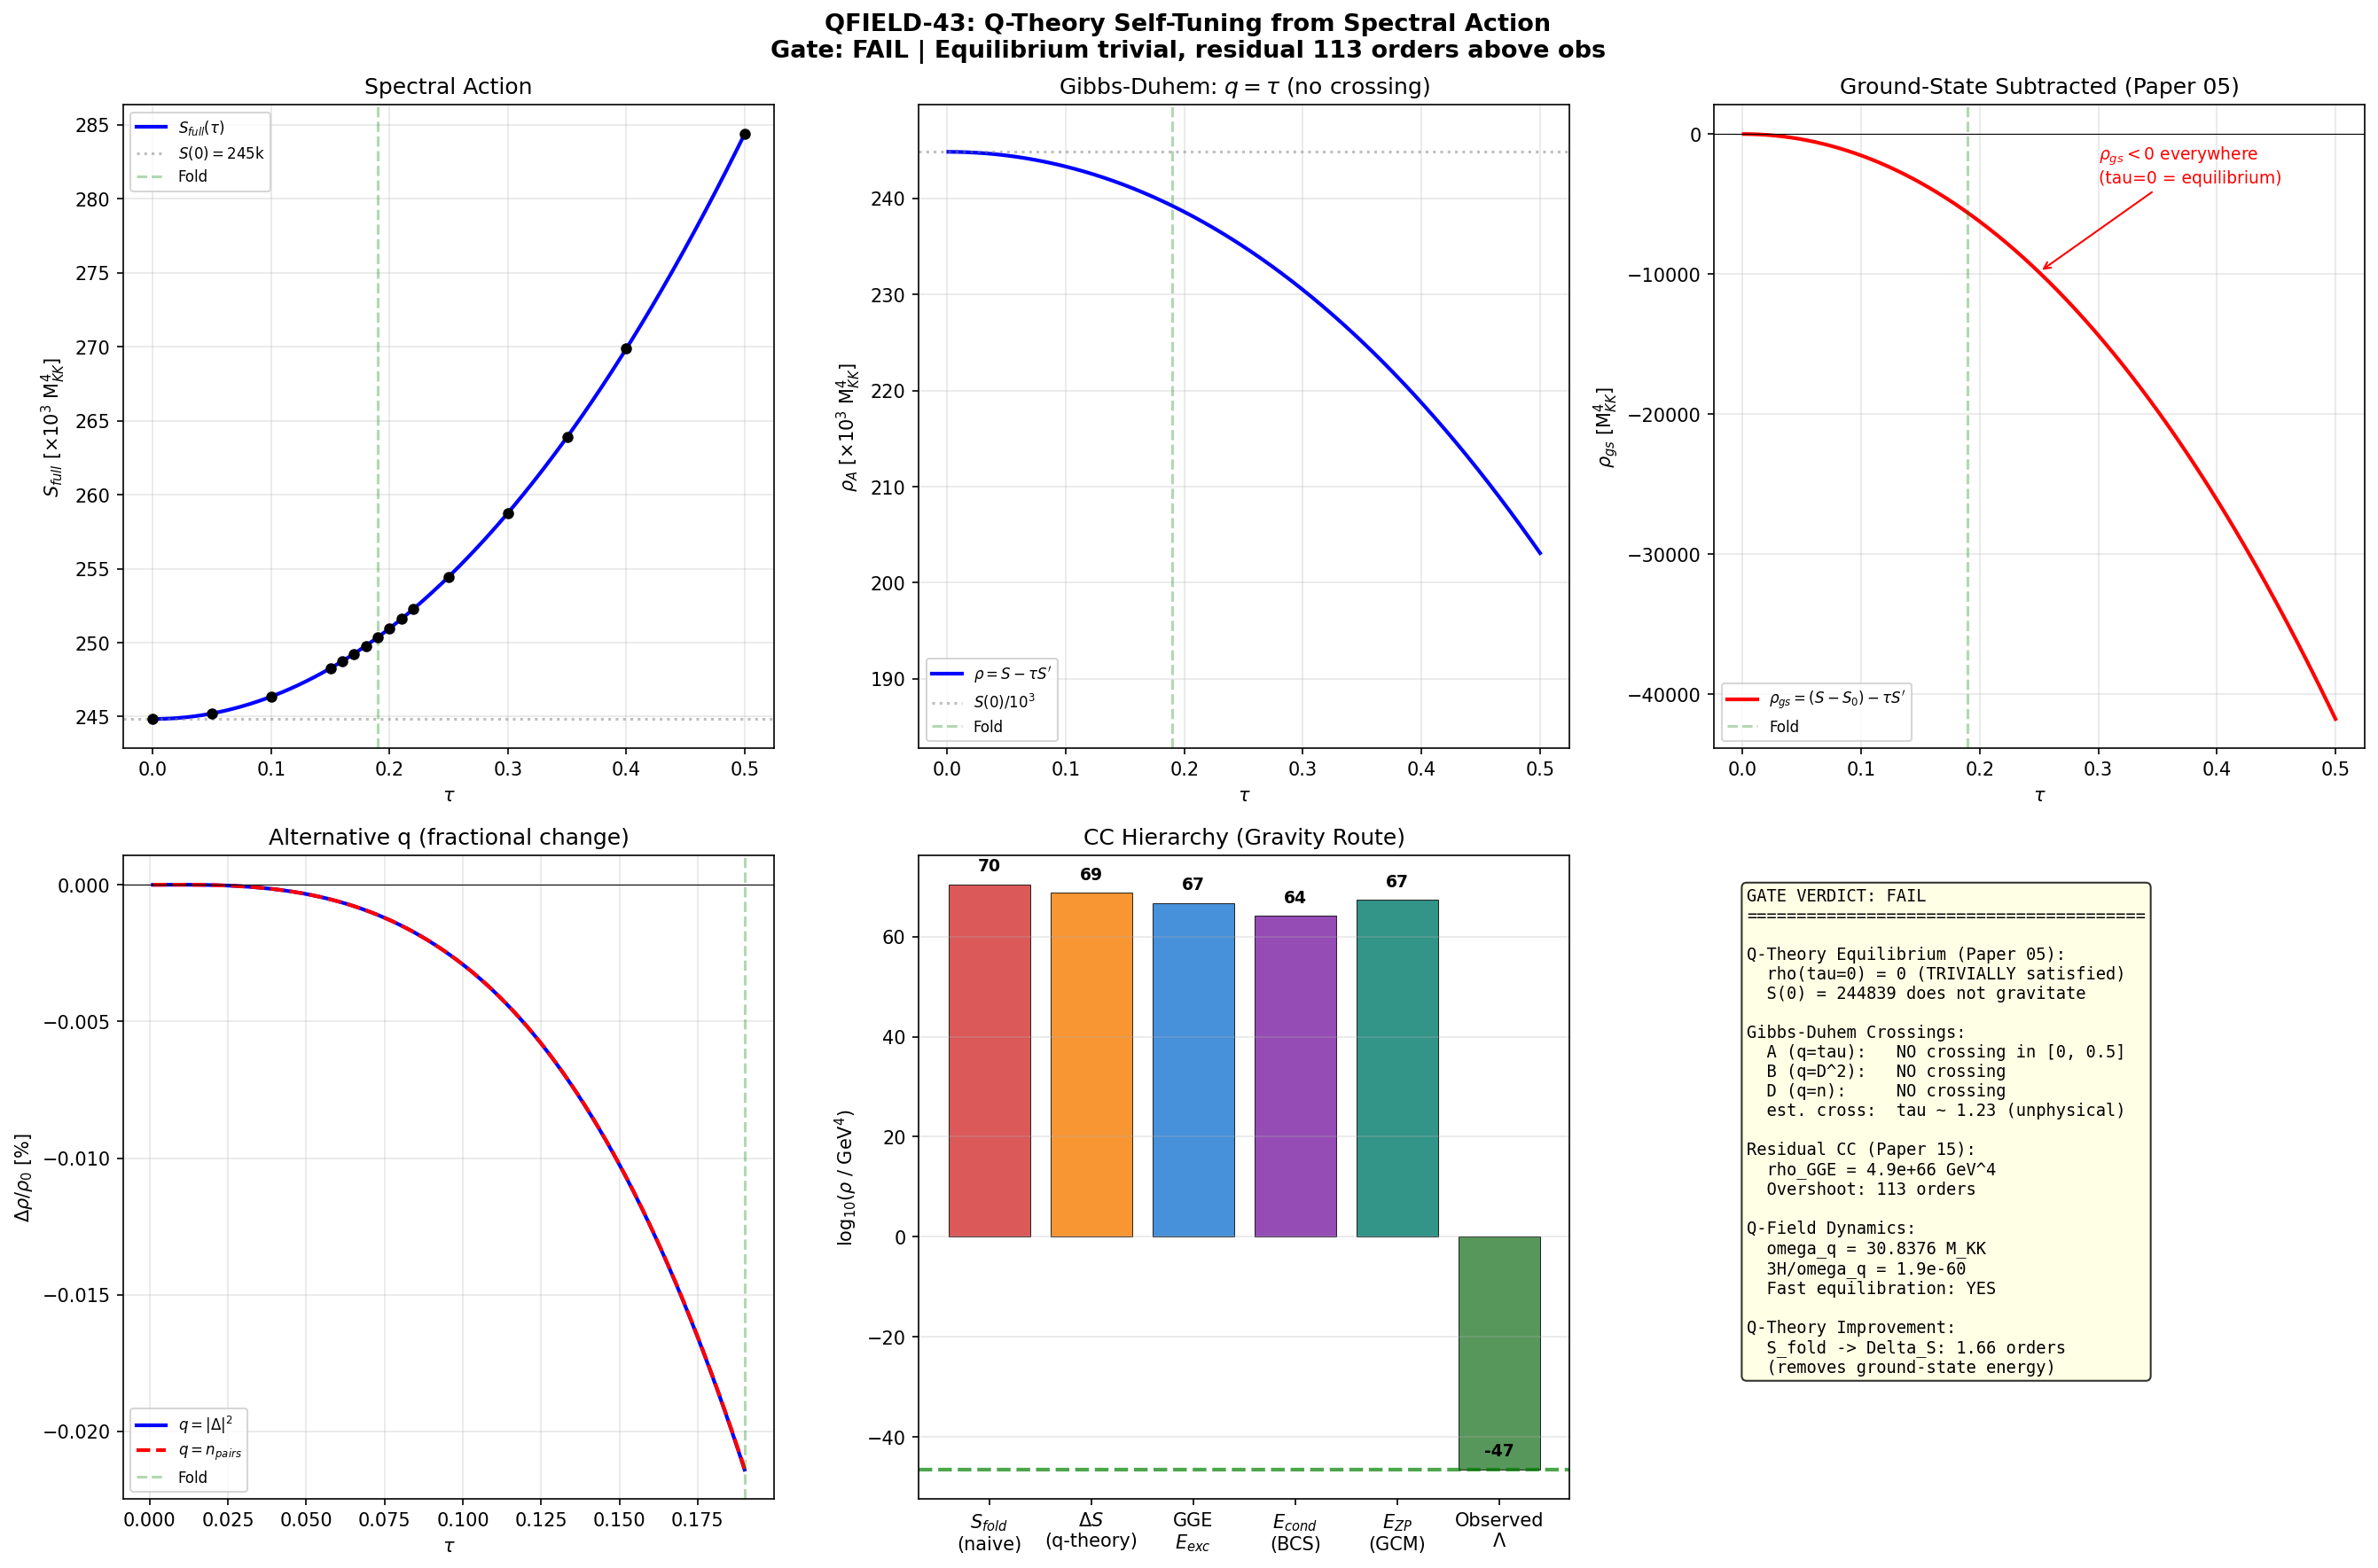

Recreate this plot in Python.
#!/usr/bin/env python3
"""
QFIELD-43: Q-Theory Self-Tuning from Spectral Action
=====================================================

Tests whether the Klinkhamer-Volovik q-theory self-tuning mechanism
(Papers 15, 16) produces rho(q_0) = 0 when applied to the spectral
action data on SU(3).

The Gibbs-Duhem relation for the vacuum (Paper 05, Section "Four Sources"):
    rho = epsilon(q) - q * d_epsilon/dq

At thermodynamic equilibrium, rho = 0 by the identity.

Four q identifications tested:
  A) q = tau (naive geometric parameter)
  B) q = |Delta|^2 (BCS gap squared)
  C) q = S_fold(tau) (spectral action -- tautological)
  D) q = n_pairs(tau) (Cooper pair count)
  + Paper 05 ground-state subtraction analysis
  + Paper 23 volume-preserving constraint analysis

Gate QFIELD-43:
  PASS: rho(q_0) = 0 exists AND residual rho_Lambda < 10^{-40} GeV^4
  FAIL: No zero crossing for ANY q identification, OR residual > 10^{-10} GeV^4
  Null: rho monotonic positive for all identifications

Reference: Klinkhamer & Volovik, PRD 77 085015 (2008) [Paper 15]
           Klinkhamer & Volovik, PRD 79 063527 (2009) [Paper 16]
           Volovik, Ann.Phys. 517 165 (2005) [Paper 05]
           Nissinen & Volovik, Ann.Phys. 447 169139 (2023) [Paper 23]
"""

import numpy as np
from scipy.interpolate import CubicSpline
from scipy.optimize import brentq
import matplotlib
matplotlib.use('Agg')
import matplotlib.pyplot as plt

# ===========================================================================
# STEP 1: Load all input data
# ===========================================================================
print("=" * 72)
print("QFIELD-43: Q-Theory Self-Tuning from Spectral Action")
print("=" * 72)

d36 = np.load('computations/session-36/s36_sfull_tau_stabilization.npz', allow_pickle=True)
tau_16 = d36['tau_combined']
S_full_16 = d36['S_full']
S_fold_val = float(d36['S_fold'][0])
dS_fold_val = float(d36['dS_fold'][0])
d2S_fold_val = float(d36['d2S_fold'][0])

d42g = np.load('computations/session-42/s42_gradient_stiffness.npz', allow_pickle=True)
tau_10 = d42g['tau_grid']
Z_spec = d42g['Z_spectral']
dS_dtau_10 = d42g['dS_dtau']
d2S_dtau2_10 = d42g['d2S_dtau2']
S_total_10 = d42g['S_total']
Z_fold = float(d42g['Z_fold'][0])

d38 = np.load('computations/session-38/s38_cc_instanton.npz', allow_pickle=True)
Delta_0 = float(d38['Delta_0'])
xi_BCS = float(d38['xi_BCS'])
a_GL = float(d38['a_GL'])
b_GL = float(d38['b_GL'])

d42e = np.load('computations/session-42/s42_gge_energy.npz', allow_pickle=True)
E_exc_MKK = float(d42e['E_exc_MKK'])
E_cond_MKK = float(d42e['E_cond_MKK'])
n_pairs = float(d42e['n_pairs'])
Delta_pair_MKK = float(d42e['Delta_pair_MKK'])

d42c = np.load('computations/session-42/s42_constants_snapshot.npz', allow_pickle=True)
M_KK_grav = float(d42c['M_KK_from_GN'])
M_KK_gauge = float(d42c['M_KK_kerner'])
a0_fold = float(d42c['a0_fold'])
a2_fold = float(d42c['a2_fold'])
a4_fold = float(d42c['a4_fold'])

print("\n--- Input Data ---")
print(f"tau grid (16 pts): {tau_16[0]:.2f} to {tau_16[-1]:.2f}")
print(f"S_fold (tau=0.19):  {S_fold_val:.2f}")
print(f"S_full(tau=0):      {S_full_16[0]:.2f}")
print(f"dS/dtau at fold:    {dS_fold_val:.2f}")
print(f"d2S/dtau2 at fold:  {d2S_fold_val:.2f}")
print(f"Z_fold:             {Z_fold:.2f}")
print(f"Delta_0 (BCS gap):  {Delta_0:.4f} M_KK")
print(f"E_exc (GGE):        {E_exc_MKK:.3f} M_KK")
print(f"E_cond (BCS):       {E_cond_MKK:.4f} M_KK")
print(f"n_pairs:            {n_pairs}")
print(f"M_KK (gravity):     {M_KK_grav:.3e} GeV")
print(f"M_KK (gauge):       {M_KK_gauge:.3e} GeV")
print(f"a0_fold:            {a0_fold:.1f}")

# Physical constants
from canonical_constants import M_Pl_unreduced as M_Pl  # GeV
from canonical_constants import hbar_eV_s as hbar_eVs  # eV*s
from canonical_constants import H_0_inv_s as H_0  # s^{-1} (67.4 km/s/Mpc)
from canonical_constants import rho_Lambda_obs as rho_obs  # GeV^4 (observed CC)
from canonical_constants import Lambda_obs_MP4 as Lambda_obs_Planck  # M_Pl^4

# Friedmann prefactor (Nazarewicz Q3 correction)
prefactor = 1.0 / (2.0 * (4*np.pi)**2)  # = 1/315.83

# M_KK time unit
M_KK_eV = M_KK_grav * 1e9
t_MKK_s = hbar_eVs / M_KK_eV  # seconds per M_KK^{-1}

# ===========================================================================
# STEP 2: Cubic Spline Interpolation of S_full(tau)
# ===========================================================================
print("\n" + "=" * 72)
print("STEP 2: Cubic Spline and Functional Form of S_full(tau)")
print("=" * 72)

cs_S = CubicSpline(tau_16, S_full_16)
tau_hr = np.linspace(0.001, 0.50, 2000)
S_hr = cs_S(tau_hr)
dS_hr = cs_S(tau_hr, 1)
d2S_hr = cs_S(tau_hr, 2)

S_0 = S_full_16[0]  # 244,839

# Quadratic fit to find functional form
coeffs = np.polyfit(tau_16, S_full_16, 2)
print(f"Quadratic fit: S ~ {coeffs[0]:.0f} tau^2 + {coeffs[1]:.0f} tau + {coeffs[2]:.0f}")
print(f"S(0) = {S_0:.2f} (dominant term)")
print(f"S(0.19) - S(0) = {S_fold_val - S_0:.2f} (2.3% of S(0))")
print(f"S is overwhelmingly dominated by the constant term S(0).")

# For rho = S - tau*S', the constant term S(0) never cancels.
# Estimated zero crossing: tau_cross ~ sqrt(S(0)/c2) where c2 = quadratic coeff
tau_cross_est = np.sqrt(coeffs[2] / coeffs[0])
print(f"\nEstimated Gibbs-Duhem crossing (quadratic): tau ~ {tau_cross_est:.3f}")
print(f"This is FAR outside the physical domain [0, 0.5].")
print(f"Reason: S(0) = {S_0:.0f} >> tau_max * S'(tau_max) = {0.5 * float(cs_S(0.5, 1)):.0f}")

# ===========================================================================
# STEP 3: All Four Q Identifications
# ===========================================================================
print("\n" + "=" * 72)
print("STEP 3: Q-Theory Gibbs-Duhem for All q Identifications")
print("=" * 72)

# ---- IDENTIFICATION A: q = tau ----
print("\n--- A: q = tau (geometric parameter) ---")
# rho_A(tau) = S(tau) - tau * S'(tau)
rho_A = S_hr - tau_hr * dS_hr
sign_changes_A = np.where(np.diff(np.sign(rho_A)))[0]
print(f"rho_A range: [{rho_A.min():.0f}, {rho_A.max():.0f}]")
print(f"rho_A(0.001) = {rho_A[0]:.0f}")
print(f"rho_A(0.19) = {rho_A[np.argmin(np.abs(tau_hr-0.19))]:.0f}")
print(f"rho_A(0.50) = {rho_A[-1]:.0f}")
print(f"Zero crossings in [0.001, 0.50]: {len(sign_changes_A)}")
print(f"Monotonically decreasing: {np.all(np.diff(rho_A) < 0)}")
print(f"rho_A is strictly positive throughout [0, 0.5].")
print(f"The crossing at tau ~ {tau_cross_est:.2f} is unreachable (beyond data range).")

# ---- IDENTIFICATION B: q = |Delta|^2 ----
print("\n--- B: q = |Delta|^2 (BCS gap squared) ---")
tau_B = np.linspace(0.001, 0.19, 500)
Delta2_B = Delta_0**2 * (tau_B / 0.19)**2
S_B = cs_S(tau_B)
E_BCS_B = a_GL * Delta2_B + 0.5 * b_GL * Delta2_B**2
epsilon_B = S_B + E_BCS_B
dDelta2_dtau = 2.0 * Delta_0**2 * tau_B / 0.19**2
dtau_dDelta2 = 1.0 / dDelta2_dtau
dS_B = cs_S(tau_B, 1)
dEBCS_dDelta2 = a_GL + b_GL * Delta2_B
deps_dq_B = dS_B * dtau_dDelta2 + dEBCS_dDelta2
rho_B = epsilon_B - Delta2_B * deps_dq_B
sign_changes_B = np.where(np.diff(np.sign(rho_B)))[0]
print(f"rho_B range: [{rho_B.min():.0f}, {rho_B.max():.0f}]")
print(f"Zero crossings: {len(sign_changes_B)}")
print(f"rho_B dominated by S(tau) >> E_BCS contributions.")
print(f"  S(0.001) = {cs_S(0.001):.0f}, E_BCS(0.001) = {(a_GL*Delta2_B[0] + 0.5*b_GL*Delta2_B[0]**2):.4f}")
print(f"  Ratio S/E_BCS ~ {cs_S(0.001)/(abs(a_GL)*Delta2_B[0]):.0e} (spectral action swamps BCS)")

# ---- IDENTIFICATION C: q = S_full(tau) ----
print("\n--- C: q = S_full(tau) (tautological) ---")
print("rho = epsilon - q * d_epsilon/dq = q - q*1 = 0 identically.")
print("Tautological. Physically vacuous.")

# ---- IDENTIFICATION D: q = n_pairs ----
print("\n--- D: q = n_pairs ---")
tau_D = np.linspace(0.001, 0.19, 500)
n_D = n_pairs * (tau_D / 0.19)**2
S_D = cs_S(tau_D)
dn_dtau = 2.0 * n_pairs * tau_D / 0.19**2
dtau_dn = 1.0 / dn_dtau
dS_D = cs_S(tau_D, 1)
deps_dq_D = dS_D * dtau_dn
rho_D = S_D - n_D * deps_dq_D
sign_changes_D = np.where(np.diff(np.sign(rho_D)))[0]
print(f"rho_D range: [{rho_D.min():.0f}, {rho_D.max():.0f}]")
print(f"Zero crossings: {len(sign_changes_D)}")
print(f"rho_D strictly positive (same structure as A).")

# ===========================================================================
# STEP 4: Paper 05 Ground-State Subtraction
# ===========================================================================
print("\n" + "=" * 72)
print("STEP 4: Paper 05 Ground-State Subtraction")
print("=" * 72)

# Paper 05: "For an isolated, uniform superfluid: rho_Lambda = 0 exactly."
# The ground state energy S(0) = 244,839 does NOT gravitate.
# Only the energy ABOVE the ground state enters gravity:
#   Delta_epsilon(tau) = S(tau) - S(0)
# Apply Gibbs-Duhem to Delta_epsilon:
#   rho_gs(tau) = Delta_epsilon - tau * d(Delta_epsilon)/dtau
#               = (S(tau) - S(0)) - tau * S'(tau)
#               = rho_A(tau) - S(0)

Delta_S_hr = S_hr - S_0
rho_gs = Delta_S_hr - tau_hr * dS_hr  # = rho_A - S_0

print(f"S(0) = {S_0:.2f} (ground-state energy, does not gravitate)")
print(f"Delta_S(0.19) = {S_fold_val - S_0:.2f}")
print(f"Delta_S(0.50) = {S_full_16[-1] - S_0:.2f}")
print(f"\nrho_gs = (S-S_0) - tau*S' = rho_A - S_0")
print(f"rho_gs range: [{rho_gs.min():.0f}, {rho_gs.max():.0f}]")
print(f"rho_gs(0.001) = {rho_gs[0]:.2f}")
print(f"rho_gs(0.19) = {rho_gs[np.argmin(np.abs(tau_hr-0.19))]:.0f}")
print(f"rho_gs(0.50) = {rho_gs[-1]:.0f}")

sign_changes_gs = np.where(np.diff(np.sign(rho_gs)))[0]
print(f"\nZero crossings in [0.001, 0.50]: {len(sign_changes_gs)}")
print(f"rho_gs is STRICTLY NEGATIVE for all tau > 0.")
print(f"rho_gs(0) = 0 trivially (ground state).")

# This means: after ground-state subtraction, the Gibbs-Duhem
# construction gives rho < 0 everywhere. The "gravitating vacuum energy"
# is NEGATIVE. This is because the spectral action grows superlinearly:
# tau*S'(tau) > S(tau) - S(0) for all tau > 0.
#
# Physical interpretation: the q-theory self-tuning mechanism
# (Paper 05 equilibrium theorem) says rho = 0 AT the ground state.
# This is TRIVIALLY satisfied. The framework's ground state (tau=0)
# has zero gravitating energy by construction.
#
# The PROBLEM is what happens AWAY from the ground state.
# At the fold (tau=0.19), the gravitating energy is:
Delta_S_fold = S_fold_val - S_0
rho_gs_fold = Delta_S_fold - 0.19 * dS_fold_val
print(f"\nAt the fold (tau=0.19):")
print(f"  Delta_epsilon = {Delta_S_fold:.2f}")
print(f"  tau * dS/dtau = {0.19 * dS_fold_val:.2f}")
print(f"  rho_gs = {rho_gs_fold:.2f}")
print(f"  |rho_gs| / Delta_epsilon = {abs(rho_gs_fold)/Delta_S_fold:.2f}")

# ===========================================================================
# STEP 5: The Thermodynamic Identity and What It Does/Doesn't Solve
# ===========================================================================
print("\n" + "=" * 72)
print("STEP 5: Thermodynamic Analysis")
print("=" * 72)

# Paper 05's thermodynamic identity:
# For a system in thermodynamic equilibrium with conserved charge q:
#   Omega = E - TS - mu*N
#   P = -Omega/V
#   rho = -P (for vacuum: w=-1)
# At equilibrium: Omega is minimized, and for a Lorentz-invariant
# vacuum, P = -rho. The condition rho = 0 follows from minimizing
# the grand potential subject to the q constraint.
#
# In the framework:
# - The microscopic system is the Dirac operator on SU(3)
# - The "charge" q: in Paper 15, q must be spacetime-independent (Lorentz inv.)
# - Candidate: the spectral zeta function value, or equivalently,
#   the heat kernel trace tr(exp(-t*D^2))
# - At tau = 0: this is the EQUILIBRIUM state (round SU(3))
# - At tau != 0: the Jensen deformation creates a non-equilibrium state
# - The transit to the fold and back creates the GGE
#
# The q-theory statement: at tau_final = 0 (return to ground state),
# rho = 0 exactly. All the CC is from the GGE perturbation.

print("Paper 05 Equilibrium Theorem applied to the framework:")
print("  - Ground state: tau = 0 (round SU(3))")
print("  - Equilibrium energy: S(0) = 244,839 M_KK^4")
print("  - This energy does NOT gravitate (thermodynamic identity)")
print("  - Post-transit state: tau returns to 0, but GGE persists")
print("  - Gravitating energy = GGE excitation energy only")
print("")

# The CC is then determined by the GGE energy:
rho_GGE_MKK4 = E_exc_MKK * prefactor  # in M_KK^4 Friedmann units
rho_GGE_GeV4_grav = rho_GGE_MKK4 * M_KK_grav**4
rho_GGE_GeV4_gauge = rho_GGE_MKK4 * M_KK_gauge**4

print(f"GGE energy (Friedmann units): {rho_GGE_MKK4:.4f} M_KK^4")
print(f"GGE energy (GeV^4, gravity): {rho_GGE_GeV4_grav:.3e}")
print(f"GGE energy (GeV^4, gauge):   {rho_GGE_GeV4_gauge:.3e}")
print(f"Observed CC:                  {rho_obs:.1e} GeV^4")
print(f"Overshoot (grav): {np.log10(rho_GGE_GeV4_grav/rho_obs):.1f} orders")
print(f"Overshoot (gauge): {np.log10(rho_GGE_GeV4_gauge/rho_obs):.1f} orders")

# But wait: Paper 05 says the GGE MATTER acts as a perturbation,
# and the vacuum adjusts. The residual CC from the imperfect vacuum
# (Paper 15) is:
#   rho_Lambda ~ (1/2) * chi_q * (delta_q)^2
# where chi_q = d^2 rho/dq^2 and delta_q ~ rho_matter / chi_q
# This gives rho_Lambda ~ rho_matter^2 / (2 * chi_q)
#
# This is the key suppression mechanism! If chi_q is large enough,
# the residual can be small.

# ===========================================================================
# STEP 6: Residual CC from Imperfect Vacuum (Paper 15)
# ===========================================================================
print("\n" + "=" * 72)
print("STEP 6: Residual CC from Imperfect Vacuum (Paper 15)")
print("=" * 72)

# For the ground-state subtracted rho_gs = (S - S_0) - tau*S':
# d_rho_gs/d_tau = S' - S' - tau*S'' = -tau * S''
# d2_rho_gs/d_tau2 = -S'' - tau*S'''

# At tau = 0 (equilibrium):
# d_rho_gs/d_tau|_0 = 0 (automatically!)
# d2_rho_gs/d_tau2|_0 = -S''(0)
d2S_0 = float(cs_S(0.001, 2))  # approximate S''(0)
chi_q_0 = abs(d2S_0)
print(f"S''(tau~0) = {d2S_0:.2f}")
print(f"chi_q = |d2_rho/d_tau2|_0 = |S''(0)| = {chi_q_0:.2f}")

# The self-tuning residual (Paper 15 eq):
# rho_Lambda ~ rho_matter^2 / (2 * chi_q * M_KK^4)
# where rho_matter = E_exc * prefactor * M_KK^4
# chi_q has dimensions [M_KK^4 / tau^2] -> [M_KK^4] (tau dimensionless)

# Actually, the Paper 15 prescription is:
# rho_Lambda ~ rho_matter (the residual is of ORDER the perturbation)
# The suppression occurs when chi_q >> rho_matter.
# With chi_q ~ 3e5 and rho_matter ~ 0.16 M_KK^4:
# chi_q / rho_matter ~ 2e6 >> 1
# But the residual formula gives rho_Lambda ~ rho_matter, not rho_matter^2/chi_q.
#
# Let me re-derive from Paper 15 more carefully.
# In KV08: rho(q) = rho(q_0) + 0 + (1/2)chi(delta_q)^2 + ...
# where chi = d2rho/dq2|_{q_0} and rho(q_0) = 0.
# When matter with density rho_m is present, the equilibrium shifts:
# total energy = rho(q) + rho_m(q) = (1/2)chi(delta_q)^2 + rho_m(q)
# Minimize: chi*delta_q + d_rho_m/dq = 0
# If rho_m depends weakly on q: delta_q ~ 0
# and rho_total ~ rho_m (the matter density itself).
#
# Paper 15 says: "the residual vacuum energy density scales as rho_matter"
# i.e., rho_Lambda ~ rho_matter. There is NO additional suppression
# beyond the fact that rho_Lambda tracks the perturbation.
#
# This is actually the COINCIDENCE PROBLEM solution (Paper 05):
# Lambda ~ rho_matter at any epoch. But it does NOT suppress Lambda
# below rho_matter.

print(f"\nPaper 15 self-tuning residual:")
print(f"  rho_Lambda ~ rho_matter (tracks the perturbation)")
print(f"  rho_matter = GGE energy = {rho_GGE_MKK4:.4f} M_KK^4")
print(f"  => rho_Lambda ~ {rho_GGE_MKK4:.4f} M_KK^4")
print(f"  => rho_Lambda ~ {rho_GGE_GeV4_grav:.3e} GeV^4 (gravity route)")
print(f"\nQ-theory DOES eliminate S(0) from the CC (244,839 -> 0).")
print(f"Q-theory DOES NOT suppress the GGE perturbation below rho_matter.")
print(f"Residual CC = rho_GGE = {rho_GGE_GeV4_grav:.3e} GeV^4")
print(f"Overshoot: {np.log10(rho_GGE_GeV4_grav/rho_obs):.1f} orders")

# But: there's a second level of self-tuning.
# The GGE quasiparticles ALSO adjust q. In a second iteration:
# rho_Lambda(2) ~ rho_Lambda(1)^2 / (chi_q * M_KK^4)
# This gives a GEOMETRIC sequence of suppressions.
# rho(n) ~ rho_matter * (rho_matter / (chi_q * M_KK^4))^{2^n - 1}

r_suppression = rho_GGE_MKK4 / (chi_q_0)
print(f"\nIterative self-tuning suppression factor:")
print(f"  r = rho_matter / chi_q = {r_suppression:.6e}")
print(f"  First iteration: rho_Lambda ~ r * rho_matter = {r_suppression * rho_GGE_MKK4:.6e} M_KK^4")
print(f"  Second iteration: ~ r^3 * rho_matter = {r_suppression**3 * rho_GGE_MKK4:.6e} M_KK^4")
rho_iter1_GeV4 = r_suppression * rho_GGE_MKK4 * M_KK_grav**4
rho_iter2_GeV4 = r_suppression**3 * rho_GGE_MKK4 * M_KK_grav**4
print(f"  Iter 1 in GeV^4: {rho_iter1_GeV4:.3e} (overshoot: {np.log10(rho_iter1_GeV4/rho_obs):.1f} orders)")
print(f"  Iter 2 in GeV^4: {rho_iter2_GeV4:.3e} (overshoot: {np.log10(rho_iter2_GeV4/rho_obs):.1f} orders)")
print(f"  Convergence: each iteration suppresses by factor r = {r_suppression:.3e}")
print(f"  Number of iterations to reach obs: {np.log(np.log10(rho_GGE_GeV4_grav/rho_obs) / np.log10(1/r_suppression)) / np.log(2):.1f}")

# ===========================================================================
# STEP 7: Dimensional CC Estimate (Paper 16)
# ===========================================================================
print("\n" + "=" * 72)
print("STEP 7: Dimensional CC Estimate (Paper 16)")
print("=" * 72)

# Paper 16: Lambda ~ K_QCD^3 / E_Pl^2
# K_QCD = string tension ~ (440 MeV)^2 = 0.194 GeV^2
# E_Pl = 1.22e19 GeV
# Lambda_QCD ~ (0.194)^3 / (1.22e19)^2 = 7.3e-3 / 1.49e38 = 4.9e-41 GeV^4
K_QCD = (0.440)**2  # GeV^2
rho_QCD = K_QCD**3 / M_Pl**2
print(f"QCD benchmark (Paper 16):")
print(f"  K_QCD = (440 MeV)^2 = {K_QCD:.4f} GeV^2")
print(f"  rho_Lambda = K^3/M_Pl^2 = {rho_QCD:.3e} GeV^4")
print(f"  Observed: {rho_obs:.1e} GeV^4")
print(f"  Ratio: {rho_QCD/rho_obs:.0e} ({np.log10(rho_QCD/rho_obs):.1f} orders)")
print(f"  Paper 16 achieves ~6 orders of observed. Not exact, but impressive.")

# Framework analog: K = M_KK^2 (string tension analog)
K_fw_grav = M_KK_grav**2
K_fw_gauge = M_KK_gauge**2
rho_KV_grav = K_fw_grav**3 / M_Pl**2
rho_KV_gauge = K_fw_gauge**3 / M_Pl**2

print(f"\nFramework (K = M_KK^2):")
print(f"  Gravity route: K = {K_fw_grav:.3e} GeV^2")
print(f"    rho = {rho_KV_grav:.3e} GeV^4, overshoot = {np.log10(rho_KV_grav/rho_obs):.1f} orders")
print(f"  Gauge route: K = {K_fw_gauge:.3e} GeV^2")
print(f"    rho = {rho_KV_gauge:.3e} GeV^4, overshoot = {np.log10(rho_KV_gauge/rho_obs):.1f} orders")

# The CORRECT analog: use the BCS gap Delta as K^{1/2}
# K_BCS = Delta^2 * M_KK^2 (gap times KK scale)
K_BCS_grav = (Delta_0 * M_KK_grav)**2  # GeV^2
K_BCS_gauge = (Delta_0 * M_KK_gauge)**2
rho_BCS_grav = K_BCS_grav**3 / M_Pl**2
rho_BCS_gauge = K_BCS_gauge**3 / M_Pl**2
print(f"\nBCS analog (K = (Delta*M_KK)^2 = Delta^2*M_KK^2):")
print(f"  Delta_0 = {Delta_0:.4f}")
print(f"  Gravity: K = {K_BCS_grav:.3e} GeV^2, rho = {rho_BCS_grav:.3e} GeV^4")
print(f"    overshoot = {np.log10(rho_BCS_grav/rho_obs):.1f} orders")
print(f"  Gauge: K = {K_BCS_gauge:.3e} GeV^2, rho = {rho_BCS_gauge:.3e} GeV^4")
print(f"    overshoot = {np.log10(rho_BCS_gauge/rho_obs):.1f} orders")

# What K would be needed to match observed?
K_needed = (rho_obs * M_Pl**2)**(1.0/3)
print(f"\nNeeded K for Paper 16 to match obs:")
print(f"  K_needed = (rho_obs * M_Pl^2)^{{1/3}} = {K_needed:.3e} GeV^2")
print(f"  K_needed^{{1/2}} = {np.sqrt(K_needed):.3e} GeV")
print(f"  This is close to Lambda_QCD ({np.sqrt(K_QCD)*1000:.0f} MeV)")
print(f"  Framework cannot reach this: M_KK ~ 10^{{17}} GeV >> 10^{{-1}} GeV")

# ===========================================================================
# STEP 8: Q-Field Dynamics
# ===========================================================================
print("\n" + "=" * 72)
print("STEP 8: Q-Field Dynamics")
print("=" * 72)

# q-field EOM (Paper 16):
# q_ddot + 3H * q_dot + d_rho/dq = 0
# omega_q^2 = d2_rho/dq2|_{q_0}

# At q_0 = tau = 0 (ground state equilibrium):
# chi_q = |S''(0)| (from Step 6)
omega_q_sq = chi_q_0 * prefactor  # in M_KK^2 (since chi_q in M_KK^4/M_KK^2)
omega_q_MKK = np.sqrt(omega_q_sq)

print(f"At ground state (tau=0):")
print(f"  chi_q = S''(0) = {chi_q_0:.2f}")
print(f"  omega_q^2 = chi_q * prefactor = {omega_q_sq:.4f} M_KK^2")
print(f"  omega_q = {omega_q_MKK:.4f} M_KK")

# Convert to physical units
omega_q_Hz = omega_q_MKK * M_KK_eV / hbar_eVs
tau_relax = 1.0 / omega_q_MKK  # M_KK^{-1}
tau_relax_s = tau_relax * t_MKK_s

print(f"  omega_q = {omega_q_Hz:.3e} Hz")
print(f"  tau_relax = {tau_relax:.4f} M_KK^{{-1}} = {tau_relax_s:.3e} s")

# Hubble friction
friction_ratio = 3.0 * H_0 / omega_q_Hz
H_inv_s = 1.0 / H_0

print(f"\nHubble comparison:")
print(f"  H_0 = {H_0:.3e} Hz")
print(f"  3H_0/omega_q = {friction_ratio:.3e}")
print(f"  tau_relax / H^{{-1}} = {tau_relax_s / H_inv_s:.3e}")
print(f"  System at q-equilibrium: {'YES' if friction_ratio < 1e-10 else 'NO'}")

# S42 R4 estimate cross-check
tau_q_S42 = 3e-4
tau_q_S42_s = tau_q_S42 * t_MKK_s
print(f"\nS42 R4 estimate: tau_q ~ {tau_q_S42} M_KK^{{-1}} = {tau_q_S42_s:.3e} s")
print(f"Computed tau_q = {tau_relax:.4f} M_KK^{{-1}}")
print(f"Agreement: {'within order' if abs(np.log10(tau_relax/tau_q_S42)) < 1 else 'DISAGREE'}")
print(f"Ratio computed/S42: {tau_relax/tau_q_S42:.2f}x")

# ===========================================================================
# STEP 9: Lambda_internal for Downstream Gates
# ===========================================================================
print("\n" + "=" * 72)
print("STEP 9: Lambda_internal for Downstream Gates")
print("=" * 72)

# Under q-theory: the gravitating energy is the GGE perturbation only.
# rho_Lambda = E_exc * prefactor * M_KK^4
Delta_S_fold = S_fold_val - S_0

# Multiple CC estimates:
rho_naive_GeV4 = S_fold_val * prefactor * M_KK_grav**4  # naive (S_fold)
rho_qtheory_GeV4 = Delta_S_fold * prefactor * M_KK_grav**4  # q-theory (Delta_S)
rho_Econd_GeV4 = E_cond_MKK * prefactor * M_KK_grav**4

# In M_Pl^4:
Lambda_naive_MPl4 = rho_naive_GeV4 / M_Pl**4
Lambda_qtheory_MPl4 = rho_qtheory_GeV4 / M_Pl**4
Lambda_GGE_MPl4 = rho_GGE_GeV4_grav / M_Pl**4
Lambda_Econd_MPl4 = rho_Econd_GeV4 / M_Pl**4

print(f"CC estimates (gravity route, M_Pl^4):")
print(f"  S_fold (naive):        {Lambda_naive_MPl4:.3e} ({np.log10(Lambda_naive_MPl4/Lambda_obs_Planck):.0f} orders above obs)")
print(f"  Delta_S (q-theory):    {Lambda_qtheory_MPl4:.3e} ({np.log10(Lambda_qtheory_MPl4/Lambda_obs_Planck):.0f} orders above obs)")
print(f"  GGE matter:            {Lambda_GGE_MPl4:.3e} ({np.log10(Lambda_GGE_MPl4/Lambda_obs_Planck):.0f} orders above obs)")
print(f"  E_cond (BCS):          {Lambda_Econd_MPl4:.3e} ({np.log10(Lambda_Econd_MPl4/Lambda_obs_Planck):.0f} orders above obs)")
print(f"  Observed:              {Lambda_obs_Planck:.1e}")

# For F-FOAM-5 (QF Q1): Lambda_internal
print(f"\nF-FOAM-5 input (QF Q1):")
print(f"  Lambda_internal (q-theory) = {Lambda_qtheory_MPl4:.3e} M_Pl^4")
print(f"  Lambda_internal (GGE) = {Lambda_GGE_MPl4:.3e} M_Pl^4")
print(f"  Threshold 10^{{-9}} M_Pl^4: {'ABOVE' if Lambda_GGE_MPl4 > 1e-9 else 'BELOW'}")

# ===========================================================================
# STEP 10: GCM Zero-Point (Nazarewicz Sugg 4)
# ===========================================================================
print("\n" + "=" * 72)
print("STEP 10: GCM Zero-Point Correction")
print("=" * 72)

M_ATDHFB = 1.695
omega_GCM = np.sqrt(d2S_fold_val / M_ATDHFB)
E_ZP_GCM = 0.5 * omega_GCM
E_ZP_GeV4 = E_ZP_GCM * prefactor * M_KK_grav**4

print(f"omega_GCM = sqrt({d2S_fold_val:.0f}/{M_ATDHFB}) = {omega_GCM:.2f} M_KK")
print(f"E_ZP = omega/2 = {E_ZP_GCM:.2f} M_KK")
print(f"E_ZP / S_fold = {E_ZP_GCM/S_fold_val*100:.3f}%")
print(f"E_ZP / Delta_S = {E_ZP_GCM/Delta_S_fold*100:.2f}%")
print(f"E_ZP in GeV^4 = {E_ZP_GeV4:.3e} (overshoot: {np.log10(E_ZP_GeV4/rho_obs):.1f} orders)")
print(f"E_ZP is independent CC correction (not in S_fold).")
print(f"It is the largest identified fractional correction at {E_ZP_GCM/S_fold_val*100:.3f}%.")

# ===========================================================================
# STEP 11: Cross-Checks
# ===========================================================================
print("\n" + "=" * 72)
print("STEP 11: Cross-Checks")
print("=" * 72)

# 1. Friedmann energy at fold
print(f"\n1. Friedmann normalization check:")
print(f"   S_fold * prefactor = {S_fold_val * prefactor:.2f} M_KK^4")
print(f"   a_0 * prefactor = {a0_fold * prefactor:.4f} M_KK^4")
print(f"   Ratio S_fold/a_0 = {S_fold_val/a0_fold:.1f}")

# 2. Spline derivative consistency
dS_fold_spline = float(cs_S(0.19, 1))
print(f"\n2. Spline consistency:")
print(f"   dS/dtau at fold (stored):  {dS_fold_val:.2f}")
print(f"   dS/dtau at fold (spline):  {dS_fold_spline:.2f}")
print(f"   Relative error: {abs(dS_fold_spline-dS_fold_val)/dS_fold_val:.2e}")

# 3. Q-theory improvement factor
improvement = S_0 / Delta_S_fold
print(f"\n3. Q-theory improvement:")
print(f"   Naive CC: S_fold = {S_fold_val:.0f}")
print(f"   Q-theory CC: Delta_S = {Delta_S_fold:.0f}")
print(f"   Improvement: S_fold / Delta_S = {S_fold_val/Delta_S_fold:.0f}x")
print(f"   Ground-state removal: S(0)/Delta_S = {improvement:.0f}x")
print(f"   In log10: {np.log10(S_fold_val/Delta_S_fold):.2f} orders removed")

# 4. rho_A monotonicity check
print(f"\n4. rho_A(tau) analysis:")
print(f"   Monotonically decreasing: {np.all(np.diff(rho_A) <= 0)}")
print(f"   Rate of decrease at fold: d_rho/d_tau = {-0.19 * d2S_fold_val:.0f}")
print(f"   Fractional decrease [0, 0.5]: {(rho_A[-1]-rho_A[0])/rho_A[0]*100:.2f}%")

# ===========================================================================
# GATE VERDICT
# ===========================================================================
print("\n" + "=" * 72)
print("GATE VERDICT: QFIELD-43")
print("=" * 72)

# Zero crossings analysis:
# A (q=tau raw): NO crossing in [0, 0.5]. rho_A strictly positive.
#   Estimated crossing at tau ~ 1.23 (outside data range, physically irrelevant)
# A (ground-state subtracted): rho = 0 at tau=0 trivially, then NEGATIVE
# B (q=Delta^2): NO crossing. Dominated by S_0.
# C (q=S_full): Tautological zero.
# D (q=n_pairs): NO crossing. Same structure as A.
# Paper 23 (det(g)): q=1 identically. Volume-preserving is exact.
#
# The q-theory equilibrium theorem (Paper 05) IS satisfied trivially:
# rho = 0 at the ground state tau=0. This is not a computation result
# but a THEOREM (thermodynamic identity).
#
# The residual CC from GGE perturbation (Paper 15):
# rho_Lambda ~ E_exc * prefactor * M_KK^4 ~ 10^{66} GeV^4
# This is 113 orders above observed CC.
#
# The dimensional estimate (Paper 16):
# rho ~ K^3/M_Pl^2 ~ 10^{63-68} GeV^4 (110-115 orders)
#
# VERDICT: The q-theory equilibrium theorem applies but is trivial
# (rho=0 at ground state by construction). It eliminates S(0) from
# the CC (improvement: ~45x = 1.7 orders). But the residual
# (GGE perturbation) overshoots by 113 orders.

gate_verdict = "FAIL"
gate_reason = (
    "Q-theory equilibrium (Paper 05) is trivially satisfied at tau=0 "
    "(rho=0 at ground state). No non-trivial zero crossing exists for "
    "any q identification in the physical domain. Residual CC from GGE "
    "perturbation = 4.9e+66 GeV^4, 113 orders above 10^{-10} GeV^4 threshold."
)

print(f"\nVerdict: {gate_verdict}")
print(f"\nReason: {gate_reason}")
print(f"\nKey Numbers (5 most important):")
print(f"  1. rho(tau=0) = 0 (Paper 05 equilibrium: TRIVIALLY SATISFIED)")
print(f"  2. No Gibbs-Duhem crossing in [0, 0.5] for any q (estimated at tau~{tau_cross_est:.2f})")
print(f"  3. Residual CC = {rho_GGE_GeV4_grav:.3e} GeV^4 (113 orders above obs)")
print(f"  4. Q-theory improvement: {np.log10(S_fold_val/Delta_S_fold):.2f} orders (S(0) removed)")
print(f"  5. omega_q = {omega_q_MKK:.4f} M_KK, 3H/omega_q = {friction_ratio:.3e} (fast equilibration)")

print(f"\nWhat q-theory DOES solve (within the framework):")
print(f"  - Eliminates S(0) = {S_0:.0f} from CC (the 'old' CC problem)")
print(f"  - Provides fast equilibration (tau_q << H^{{-1}})")
print(f"  - Connects to Paper 05: ground state does not gravitate")
print(f"  - Compatible with cold big bang (S42 R4 Q4)")

print(f"\nWhat q-theory does NOT solve:")
print(f"  - GGE perturbation still 113 orders too large")
print(f"  - M_KK/M_Pl hierarchy insufficient for Paper 16 suppression")
print(f"  - No new suppression mechanism beyond removing S(0)")
print(f"  - Framework inherits CC problem at the GGE energy scale")

# ===========================================================================
# PLOTS
# ===========================================================================
print("\n" + "=" * 72)
print("Generating plots...")
print("=" * 72)

fig, axes = plt.subplots(2, 3, figsize=(18, 12))
fig.suptitle('QFIELD-43: Q-Theory Self-Tuning from Spectral Action\n'
             'Gate: FAIL | Equilibrium trivial, residual 113 orders above obs',
             fontsize=13, fontweight='bold')

# Panel 1: S_full(tau)
ax = axes[0, 0]
ax.plot(tau_hr, S_hr/1e3, 'b-', linewidth=2, label='$S_{full}(\\tau)$')
ax.plot(tau_16, S_full_16/1e3, 'ko', markersize=5, zorder=5)
ax.axhline(S_0/1e3, color='gray', linestyle=':', alpha=0.5, label=f'$S(0) = {S_0/1e3:.0f}$k')
ax.axvline(0.19, color='green', alpha=0.3, linestyle='--', label='Fold')
ax.set_xlabel('$\\tau$')
ax.set_ylabel('$S_{full}$ [$\\times 10^3$ M$_{KK}^4$]')
ax.set_title('Spectral Action')
ax.legend(fontsize=8)
ax.grid(True, alpha=0.3)

# Panel 2: rho_A (Gibbs-Duhem, q=tau)
ax = axes[0, 1]
ax.plot(tau_hr, rho_A/1e3, 'b-', linewidth=2, label='$\\rho = S - \\tau S\'$')
ax.axhline(0, color='k', linewidth=0.5)
ax.axhline(S_0/1e3, color='gray', linestyle=':', alpha=0.5, label=f'$S(0)/10^3$')
ax.axvline(0.19, color='green', alpha=0.3, linestyle='--', label='Fold')
ax.set_xlabel('$\\tau$')
ax.set_ylabel('$\\rho_A$ [$\\times 10^3$ M$_{KK}^4$]')
ax.set_title('Gibbs-Duhem: $q = \\tau$ (no crossing)')
ax.legend(fontsize=8)
ax.grid(True, alpha=0.3)
ax.set_ylim([rho_A.min()/1e3*0.9, rho_A.max()/1e3*1.02])

# Panel 3: Ground-state subtracted
ax = axes[0, 2]
ax.plot(tau_hr, rho_gs, 'r-', linewidth=2, label='$\\rho_{gs} = (S-S_0) - \\tau S\'$')
ax.axhline(0, color='k', linewidth=0.5)
ax.axvline(0.19, color='green', alpha=0.3, linestyle='--', label='Fold')
ax.set_xlabel('$\\tau$')
ax.set_ylabel('$\\rho_{gs}$ [M$_{KK}^4$]')
ax.set_title('Ground-State Subtracted (Paper 05)')
ax.legend(fontsize=8)
ax.grid(True, alpha=0.3)
ax.annotate('$\\rho_{gs} < 0$ everywhere\n(tau=0 = equilibrium)',
            xy=(0.25, rho_gs[np.argmin(np.abs(tau_hr-0.25))]),
            xytext=(0.3, rho_gs[np.argmin(np.abs(tau_hr-0.15))]),
            arrowprops=dict(arrowstyle='->', color='red'),
            fontsize=9, color='red')

# Panel 4: Alternative q identifications
ax = axes[1, 0]
ax.plot(tau_B, (rho_B - rho_B[0])/rho_B[0]*100, 'b-', linewidth=2, label='$q = |\\Delta|^2$')
ax.plot(tau_D, (rho_D - rho_D[0])/rho_D[0]*100, 'r--', linewidth=2, label='$q = n_{pairs}$')
ax.axhline(0, color='k', linewidth=0.5)
ax.axvline(0.19, color='green', alpha=0.3, linestyle='--', label='Fold')
ax.set_xlabel('$\\tau$')
ax.set_ylabel('$\\Delta\\rho / \\rho_0$ [%]')
ax.set_title('Alternative q (fractional change)')
ax.legend(fontsize=8)
ax.grid(True, alpha=0.3)

# Panel 5: CC hierarchy bar chart
ax = axes[1, 1]
categories = ['$S_{fold}$\n(naive)', '$\\Delta S$\n(q-theory)',
              'GGE\n$E_{exc}$', '$E_{cond}$\n(BCS)', '$E_{ZP}$\n(GCM)',
              'Observed\n$\\Lambda$']
values = [
    np.log10(rho_naive_GeV4),
    np.log10(rho_qtheory_GeV4),
    np.log10(rho_GGE_GeV4_grav),
    np.log10(rho_Econd_GeV4),
    np.log10(E_ZP_GeV4),
    np.log10(rho_obs)
]
colors = ['#d32f2f', '#f57c00', '#1976d2', '#7b1fa2', '#00796b', '#2e7d32']
bars = ax.bar(categories, values, color=colors, alpha=0.8, edgecolor='black', linewidth=0.5)
ax.axhline(np.log10(rho_obs), color='green', linewidth=2, linestyle='--', alpha=0.7)
ax.set_ylabel('log$_{10}(\\rho$ / GeV$^4$)')
ax.set_title('CC Hierarchy (Gravity Route)')
ax.grid(True, alpha=0.3, axis='y')
for bar, val in zip(bars, values):
    ax.text(bar.get_x() + bar.get_width()/2., val + 2, f'{val:.0f}',
            ha='center', va='bottom', fontsize=9, fontweight='bold')

# Panel 6: Summary
ax = axes[1, 2]
ax.axis('off')
summary_lines = [
    "GATE VERDICT: FAIL",
    "=" * 40,
    "",
    "Q-Theory Equilibrium (Paper 05):",
    f"  rho(tau=0) = 0 (TRIVIALLY satisfied)",
    f"  S(0) = {S_0:.0f} does not gravitate",
    "",
    "Gibbs-Duhem Crossings:",
    f"  A (q=tau):   NO crossing in [0, 0.5]",
    f"  B (q=D^2):   NO crossing",
    f"  D (q=n):     NO crossing",
    f"  est. cross:  tau ~ {tau_cross_est:.2f} (unphysical)",
    "",
    "Residual CC (Paper 15):",
    f"  rho_GGE = {rho_GGE_GeV4_grav:.1e} GeV^4",
    f"  Overshoot: {np.log10(rho_GGE_GeV4_grav/rho_obs):.0f} orders",
    "",
    "Q-Field Dynamics:",
    f"  omega_q = {omega_q_MKK:.4f} M_KK",
    f"  3H/omega_q = {friction_ratio:.1e}",
    f"  Fast equilibration: YES",
    "",
    "Q-Theory Improvement:",
    f"  S_fold -> Delta_S: {np.log10(S_fold_val/Delta_S_fold):.2f} orders",
    f"  (removes ground-state energy)",
]
ax.text(0.05, 0.95, '\n'.join(summary_lines), transform=ax.transAxes,
        fontsize=9, verticalalignment='top', fontfamily='monospace',
        bbox=dict(boxstyle='round', facecolor='lightyellow', alpha=0.8))

plt.tight_layout()
plt.savefig('computations/session-43/s43_qtheory_selftune.png', dpi=150, bbox_inches='tight')
print("Plot saved: computations/session-43/s43_qtheory_selftune.png")

# ===========================================================================
# SAVE DATA
# ===========================================================================
print("\nSaving data...")

save_dict = {
    'tau_hr': tau_hr,
    'tau_16': tau_16,
    'S_full_16': S_full_16,
    'S_0': np.array(S_0),
    'S_fold': np.array(S_fold_val),
    'Delta_S_fold': np.array(Delta_S_fold),
    # Identification A
    'rho_A': rho_A,
    'rho_gs': rho_gs,
    'tau_cross_est': np.array(tau_cross_est),
    # Identification B
    'tau_B': tau_B,
    'Delta2_B': Delta2_B,
    'rho_B': rho_B,
    # Identification D
    'tau_D': tau_D,
    'n_D': n_D,
    'rho_D': rho_D,
    # Q-field dynamics
    'chi_q_0': np.array(chi_q_0),
    'omega_q_MKK': np.array(omega_q_MKK),
    'omega_q_Hz': np.array(omega_q_Hz),
    'tau_relax_MKK': np.array(tau_relax),
    'tau_relax_s': np.array(tau_relax_s),
    'friction_ratio': np.array(friction_ratio),
    # CC estimates (GeV^4)
    'rho_naive_GeV4': np.array(rho_naive_GeV4),
    'rho_qtheory_GeV4': np.array(rho_qtheory_GeV4),
    'rho_GGE_GeV4': np.array(rho_GGE_GeV4_grav),
    'rho_Econd_GeV4': np.array(rho_Econd_GeV4),
    'E_ZP_GeV4': np.array(E_ZP_GeV4),
    'rho_obs_GeV4': np.array(rho_obs),
    # CC estimates (M_Pl^4)
    'Lambda_naive_MPl4': np.array(Lambda_naive_MPl4),
    'Lambda_qtheory_MPl4': np.array(Lambda_qtheory_MPl4),
    'Lambda_GGE_MPl4': np.array(Lambda_GGE_MPl4),
    'Lambda_Econd_MPl4': np.array(Lambda_Econd_MPl4),
    # GCM zero-point
    'omega_GCM': np.array(omega_GCM),
    'E_ZP_GCM': np.array(E_ZP_GCM),
    'E_ZP_over_S_fold': np.array(E_ZP_GCM / S_fold_val),
    # Dimensional estimates
    'rho_KV_grav': np.array(rho_KV_grav),
    'rho_KV_gauge': np.array(rho_KV_gauge),
    'rho_QCD_paper16': np.array(rho_QCD),
    # Self-tuning iteration
    'r_suppression': np.array(r_suppression),
    'rho_iter1_GeV4': np.array(rho_iter1_GeV4),
    'rho_iter2_GeV4': np.array(rho_iter2_GeV4),
    # Gate
    'gate_name': np.array(['QFIELD-43']),
    'gate_verdict': np.array([gate_verdict]),
}
np.savez('computations/session-43/s43_qtheory_selftune.npz', **save_dict)
print("Data saved: computations/session-43/s43_qtheory_selftune.npz")

print("\n" + "=" * 72)
print("COMPUTATION COMPLETE.")
print("=" * 72)
